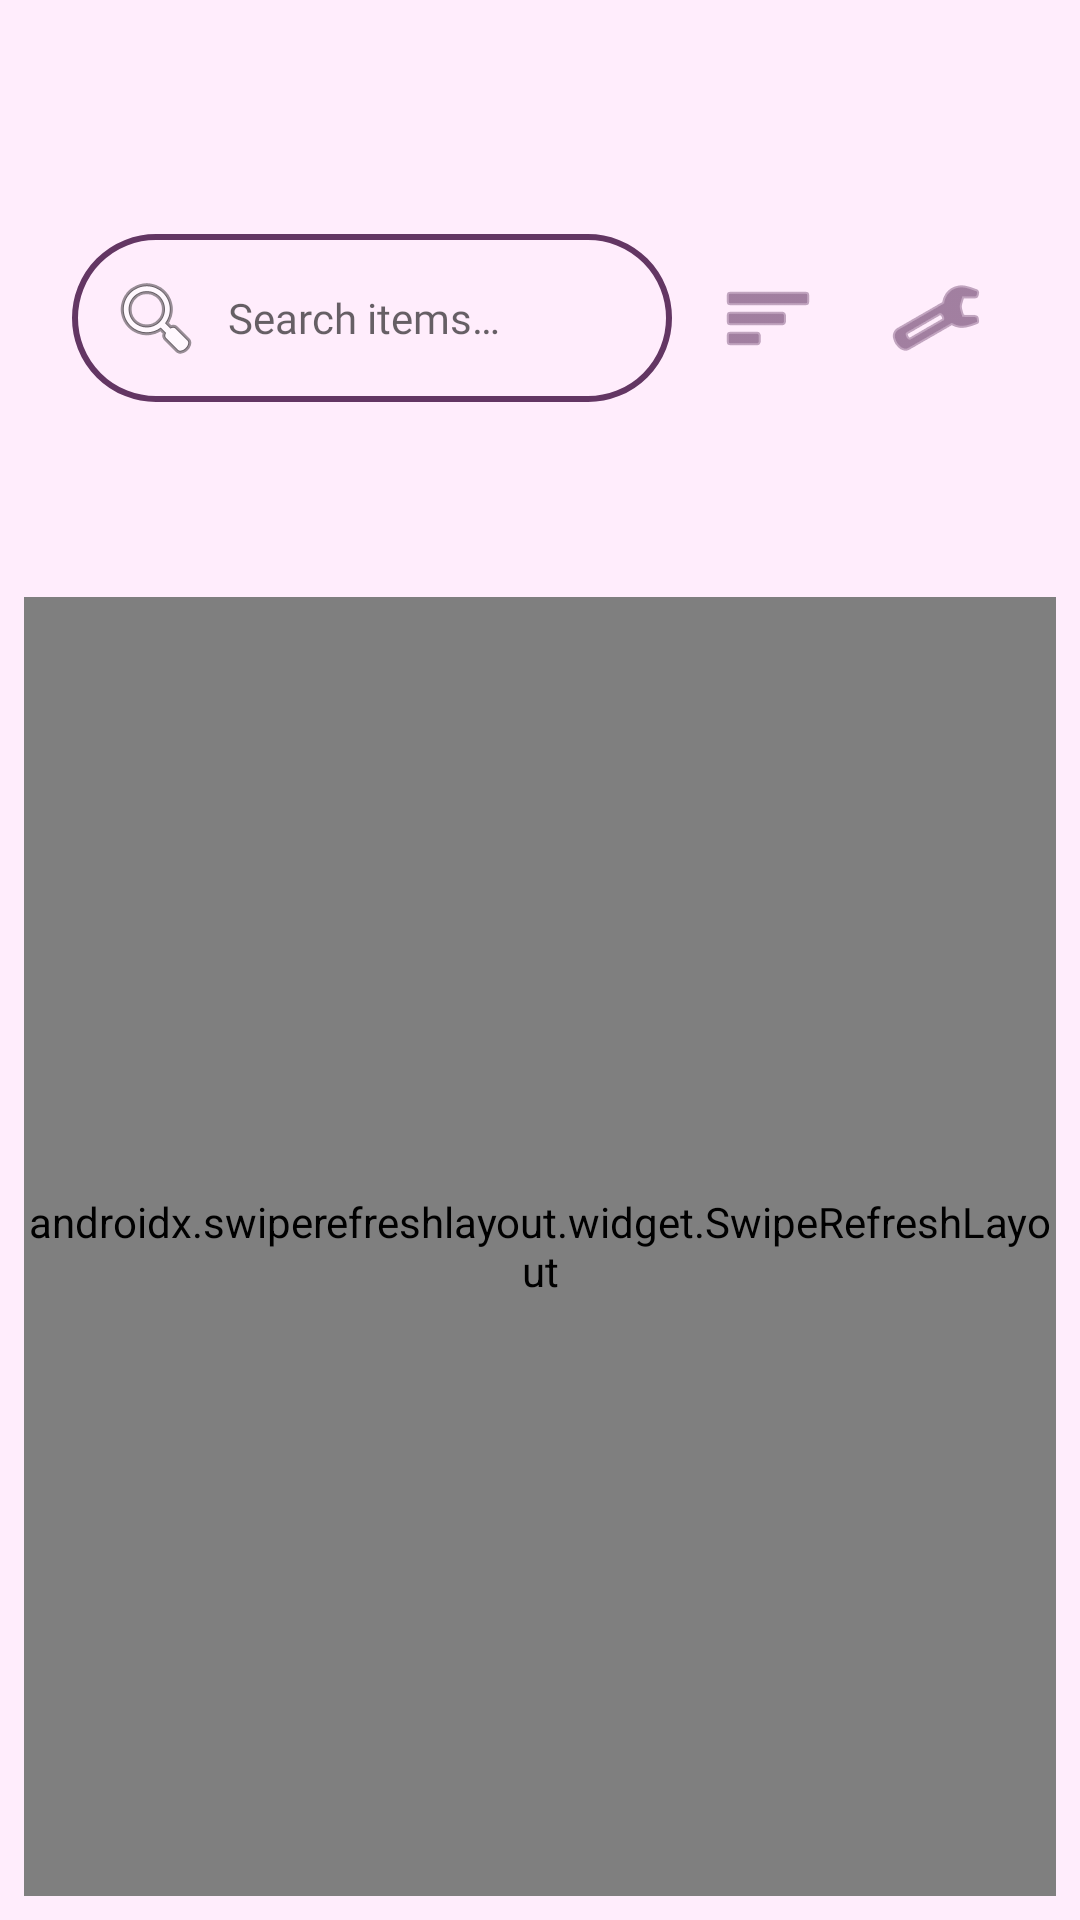

The Android layout XML behind this screen, and the referenced resources:
<!-- AndroidManifest.xml: application theme Theme.Stylu -->
<!-- res/layout/fragment_item.xml -->
<?xml version="1.0" encoding="utf-8"?>
<androidx.constraintlayout.widget.ConstraintLayout
    xmlns:android="http://schemas.android.com/apk/res/android"
    xmlns:app="http://schemas.android.com/apk/res-auto"
    android:layout_width="match_parent"
    android:layout_height="match_parent"
    android:background="@color/background"
    android:padding="8dp">

    
    <EditText
        android:id="@+id/etSearch"
        android:layout_width="0dp"
        android:layout_height="wrap_content"
        android:layout_marginTop="70dp"
        android:layout_marginStart="16dp"
        android:layout_marginEnd="8dp"
        android:padding="12dp"
        android:hint="@string/search_items"
        android:background="@drawable/btn_secondary_bg"
        android:drawableStart="@android:drawable/ic_menu_search"
        android:drawablePadding="8dp"
        android:inputType="text"
        android:maxLines="1"
        android:fontFamily="@font/poppinsregular"
        android:textSize="14sp"
        app:layout_constraintTop_toTopOf="parent"
        app:layout_constraintStart_toStartOf="parent"
        app:layout_constraintEnd_toStartOf="@id/btnFilter" />

    
    <ImageButton
        android:id="@+id/btnFilter"
        android:layout_width="48dp"
        android:layout_height="48dp"
        android:layout_marginEnd="8dp"
        android:src="@android:drawable/ic_menu_sort_by_size"
        android:background="?attr/selectableItemBackgroundBorderless"
        android:contentDescription="@string/filter"
        app:layout_constraintTop_toTopOf="@id/etSearch"
        app:layout_constraintBottom_toBottomOf="@id/etSearch"
        app:layout_constraintEnd_toStartOf="@id/btnOrganizeCloset"
        app:tint="@color/purple_primary" />

    
    <ImageButton
        android:id="@+id/btnOrganizeCloset"
        android:layout_width="48dp"
        android:layout_height="48dp"
        android:layout_marginEnd="16dp"
        android:src="@android:drawable/ic_menu_manage"
        android:background="?attr/selectableItemBackgroundBorderless"
        android:contentDescription="@string/organize_closet"
        app:layout_constraintTop_toTopOf="@id/etSearch"
        app:layout_constraintBottom_toBottomOf="@id/etSearch"
        app:layout_constraintEnd_toEndOf="parent"
        app:tint="@color/purple_primary" />

    
    <HorizontalScrollView
        android:id="@+id/categoryScrollView"
        android:layout_width="0dp"
        android:layout_height="wrap_content"
        android:scrollbars="none"
        android:paddingTop="8dp"
        android:paddingBottom="8dp"
        android:paddingStart="16dp"
        android:paddingEnd="16dp"
        android:layout_marginTop="8dp"
        app:layout_constraintTop_toBottomOf="@id/etSearch"
        app:layout_constraintStart_toStartOf="parent"
        app:layout_constraintEnd_toEndOf="parent">

        <LinearLayout
            android:id="@+id/categoryContainer"
            android:layout_width="wrap_content"
            android:layout_height="33dp"
            android:orientation="horizontal"
            android:gravity="center_vertical" />
    </HorizontalScrollView>

    
    <com.google.android.material.chip.ChipGroup
        android:id="@+id/activeFiltersChipGroup"
        android:layout_width="0dp"
        android:layout_height="wrap_content"
        android:layout_marginStart="16dp"
        android:layout_marginEnd="16dp"
        android:layout_marginTop="8dp"
        android:visibility="gone"
        app:singleLine="false"
        app:layout_constraintTop_toBottomOf="@id/categoryScrollView"
        app:layout_constraintStart_toStartOf="parent"
        app:layout_constraintEnd_toEndOf="parent" />


    <androidx.swiperefreshlayout.widget.SwipeRefreshLayout
        android:id="@+id/swipeRefresh"
        android:layout_width="0dp"
        android:layout_height="0dp"
        android:layout_marginTop="8dp"
        app:layout_constraintTop_toBottomOf="@id/activeFiltersChipGroup"
        app:layout_constraintBottom_toBottomOf="parent"
        app:layout_constraintStart_toStartOf="parent"
        app:layout_constraintEnd_toEndOf="parent">

        
        <androidx.recyclerview.widget.RecyclerView
            android:id="@+id/rvItems"
            android:layout_width="0dp"
            android:layout_height="0dp"
            android:paddingTop="16dp"
            android:paddingBottom="16dp"
            android:clipToPadding="false"
            app:layout_constraintTop_toBottomOf="@id/activeFiltersChipGroup"
            app:layout_constraintBottom_toBottomOf="parent"
            app:layout_constraintStart_toStartOf="parent"
            app:layout_constraintEnd_toEndOf="parent" />

    </androidx.swiperefreshlayout.widget.SwipeRefreshLayout>

    
    <LinearLayout
        android:id="@+id/emptyStateLayout"
        android:layout_width="wrap_content"
        android:layout_height="wrap_content"
        android:orientation="vertical"
        android:gravity="center"
        android:visibility="gone"
        app:layout_constraintTop_toTopOf="parent"
        app:layout_constraintBottom_toBottomOf="parent"
        app:layout_constraintStart_toStartOf="parent"
        app:layout_constraintEnd_toEndOf="parent">

        <ImageView
            android:layout_width="120dp"
            android:layout_height="120dp"
            android:src="@drawable/cloudy"
            android:alpha="0.3"
            android:contentDescription="@string/no_items" />

        <TextView
            android:layout_width="wrap_content"
            android:layout_height="wrap_content"
            android:text="@string/no_items"
            android:textSize="18sp"
            android:textColor="@color/purple_text"
            android:fontFamily="@font/poppinsmedium"
            android:layout_marginTop="16dp" />

        <TextView
            android:layout_width="wrap_content"
            android:layout_height="wrap_content"
            android:text="@string/tap_to_add"
            android:textSize="14sp"
            android:textColor="@color/purple_text"
            android:fontFamily="@font/poppinsregular"
            android:alpha="0.7"
            android:layout_marginTop="8dp" />
    </LinearLayout>

    
    <ProgressBar
        android:id="@+id/progressBar"
        android:layout_width="wrap_content"
        android:layout_height="wrap_content"
        android:visibility="gone"
        app:layout_constraintTop_toTopOf="parent"
        app:layout_constraintBottom_toBottomOf="parent"
        app:layout_constraintStart_toStartOf="parent"
        app:layout_constraintEnd_toEndOf="parent" />

</androidx.constraintlayout.widget.ConstraintLayout>
<!-- resources referenced by this layout -->
<resources>
  <color name="background">#FFEDFC</color>
  <color name="purple_primary">#633663</color>
  <color name="purple_text">#4A204B</color>
  <!-- drawable btn_secondary_bg (drawable) -->
  <?xml version="1.0" encoding="utf-8"?>
  <shape xmlns:android="http://schemas.android.com/apk/res/android"
      android:shape="rectangle">
      
      <solid android:color="@android:color/transparent"/>
  
      
      <stroke
          android:width="2dp"
          android:color="@color/purple_primary" />
  
      
      <corners android:radius="100dp"/>
  </shape>
  <!-- drawable cloudy: png bitmap (drawable, 172581 bytes) -->
  <string name="filter">Filter</string>
  <string name="no_items">No items yet</string>
  <string name="organize_closet">Organize Closet</string>
  <string name="search_items">Search items…</string>
  <string name="tap_to_add">Tap + to add your first item</string>
  <style name="Theme.Stylu" parent="Theme.MaterialComponents.DayNight.NoActionBar">
          
          <item name="colorPrimary">@color/purple_primary</item>
          <item name="colorPrimaryVariant">@color/purple_text</item>
          <item name="colorOnPrimary">@color/background</item>
  
          
          <item name="colorSecondary">@color/orange_secondary</item>
          <item name="colorSecondaryVariant">@color/orange_secondary</item>
          <item name="colorOnSecondary">@color/black</item>
  
          
          <item name="android:statusBarColor">@android:color/transparent</item>
  
          
      </style>
  <color name="orange_secondary">#FF8D86</color>
  <color name="black">#FF000000</color>
</resources>
